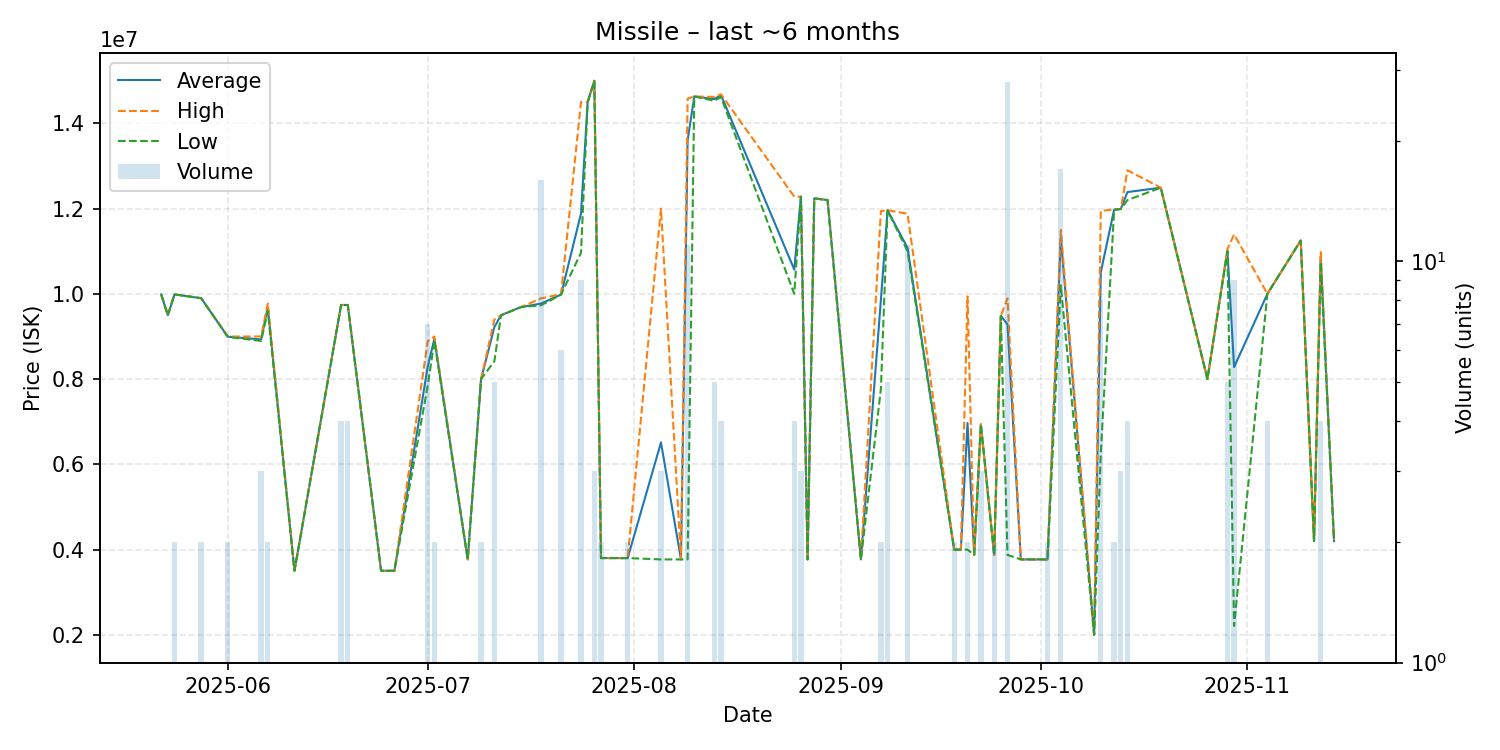

Values plotted in this chart, from the file beside it:
date, average, highest, lowest, order_count, volume
2025-05-22, 9987000, 9987000, 9987000, 1, 1
2025-05-23, 9500000, 9500000, 9500000, 1, 1
2025-05-24, 9987500, 9988000, 9987000, 2, 2
2025-05-28, 9898000, 9898000, 9898000, 1, 2
2025-06-01, 8994500, 8999000, 8990000, 2, 2
2025-06-06, 8930000, 9000000, 8895000, 3, 3
2025-06-07, 9685000, 9770000, 9600000, 2, 2
2025-06-11, 3503000, 3503000, 3503000, 1, 1
2025-06-18, 9738500, 9740000, 9738000, 4, 4
2025-06-19, 9739000, 9739000, 9739000, 1, 4
2025-06-24, 3504000, 3504000, 3504000, 1, 1
2025-06-26, 3504000, 3504000, 3504000, 1, 1
2025-07-01, 8294429, 8889000, 7848000, 7, 7
2025-07-02, 8945000, 9000000, 8890000, 2, 2
2025-07-07, 3770000, 3770000, 3770000, 1, 1
2025-07-09, 8000000, 8000000, 8000000, 1, 2
2025-07-11, 9221000, 9398000, 8420000, 4, 5
2025-07-12, 9499000, 9499000, 9499000, 1, 1
2025-07-15, 9690000, 9690000, 9690000, 1, 1
2025-07-18, 9771312, 9894000, 9730000, 15, 16
2025-07-21, 9983333, 9990000, 9980000, 3, 6
2025-07-24, 11883444, 14500000, 10965000, 8, 9
2025-07-25, 14500000, 14500000, 14500000, 1, 1
2025-07-26, 14996667, 15000000, 14990000, 2, 3
2025-07-27, 3802000, 3802000, 3802000, 1, 2
2025-07-31, 3801000, 3801000, 3801000, 2, 2
2025-08-05, 6513333, 12000000, 3770000, 2, 3
2025-08-08, 3770000, 3770000, 3770000, 1, 1
2025-08-09, 13604545, 14580000, 3770000, 5, 11
2025-08-10, 14630000, 14630000, 14630000, 1, 1
2025-08-13, 14568000, 14620000, 14530000, 5, 5
2025-08-14, 14665000, 14680000, 14620000, 2, 4
2025-08-25, 10570000, 12280000, 10000000, 3, 4
2025-08-26, 12280000, 12280000, 12280000, 1, 3
2025-08-27, 3770000, 3770000, 3770000, 1, 1
2025-08-28, 12240000, 12240000, 12240000, 1, 1
2025-08-30, 12200000, 12200000, 12200000, 1, 1
2025-09-04, 3770000, 3770000, 3770000, 1, 1
2025-09-07, 9855500, 11940000, 7771000, 2, 2
2025-09-08, 11960000, 11960000, 11955000, 4, 5
2025-09-11, 11077273, 11880000, 11000000, 6, 11
2025-09-18, 4000500, 4001000, 4000000, 2, 2
2025-09-19, 4000000, 4000000, 4000000, 1, 1
2025-09-20, 6970000, 9940000, 4000000, 2, 2
2025-09-21, 3876000, 3876000, 3876000, 1, 1
2025-09-22, 6940000, 6940000, 6940000, 1, 3
2025-09-24, 3875000, 3875000, 3875000, 1, 2
2025-09-25, 9485000, 9485000, 9485000, 1, 1
2025-09-26, 9284857, 9894000, 3875000, 23, 28
2025-09-28, 3770000, 3770000, 3770000, 1, 1
2025-10-01, 3770000, 3770000, 3770000, 1, 1
2025-10-02, 3770000, 3770000, 3770000, 2, 2
2025-10-04, 11327647, 11500000, 10200000, 15, 17
2025-10-09, 2000000, 2000000, 2000000, 1, 1
2025-10-10, 10507500, 11945000, 6250000, 7, 8
2025-10-12, 11975000, 11980000, 11970000, 2, 2
2025-10-13, 11990000, 11990000, 11990000, 1, 3
2025-10-14, 12387500, 12900000, 12200000, 3, 4
2025-10-19, 12490000, 12490000, 12490000, 1, 1
2025-10-26, 8000000, 8000000, 8000000, 1, 1
... 7 more rows
